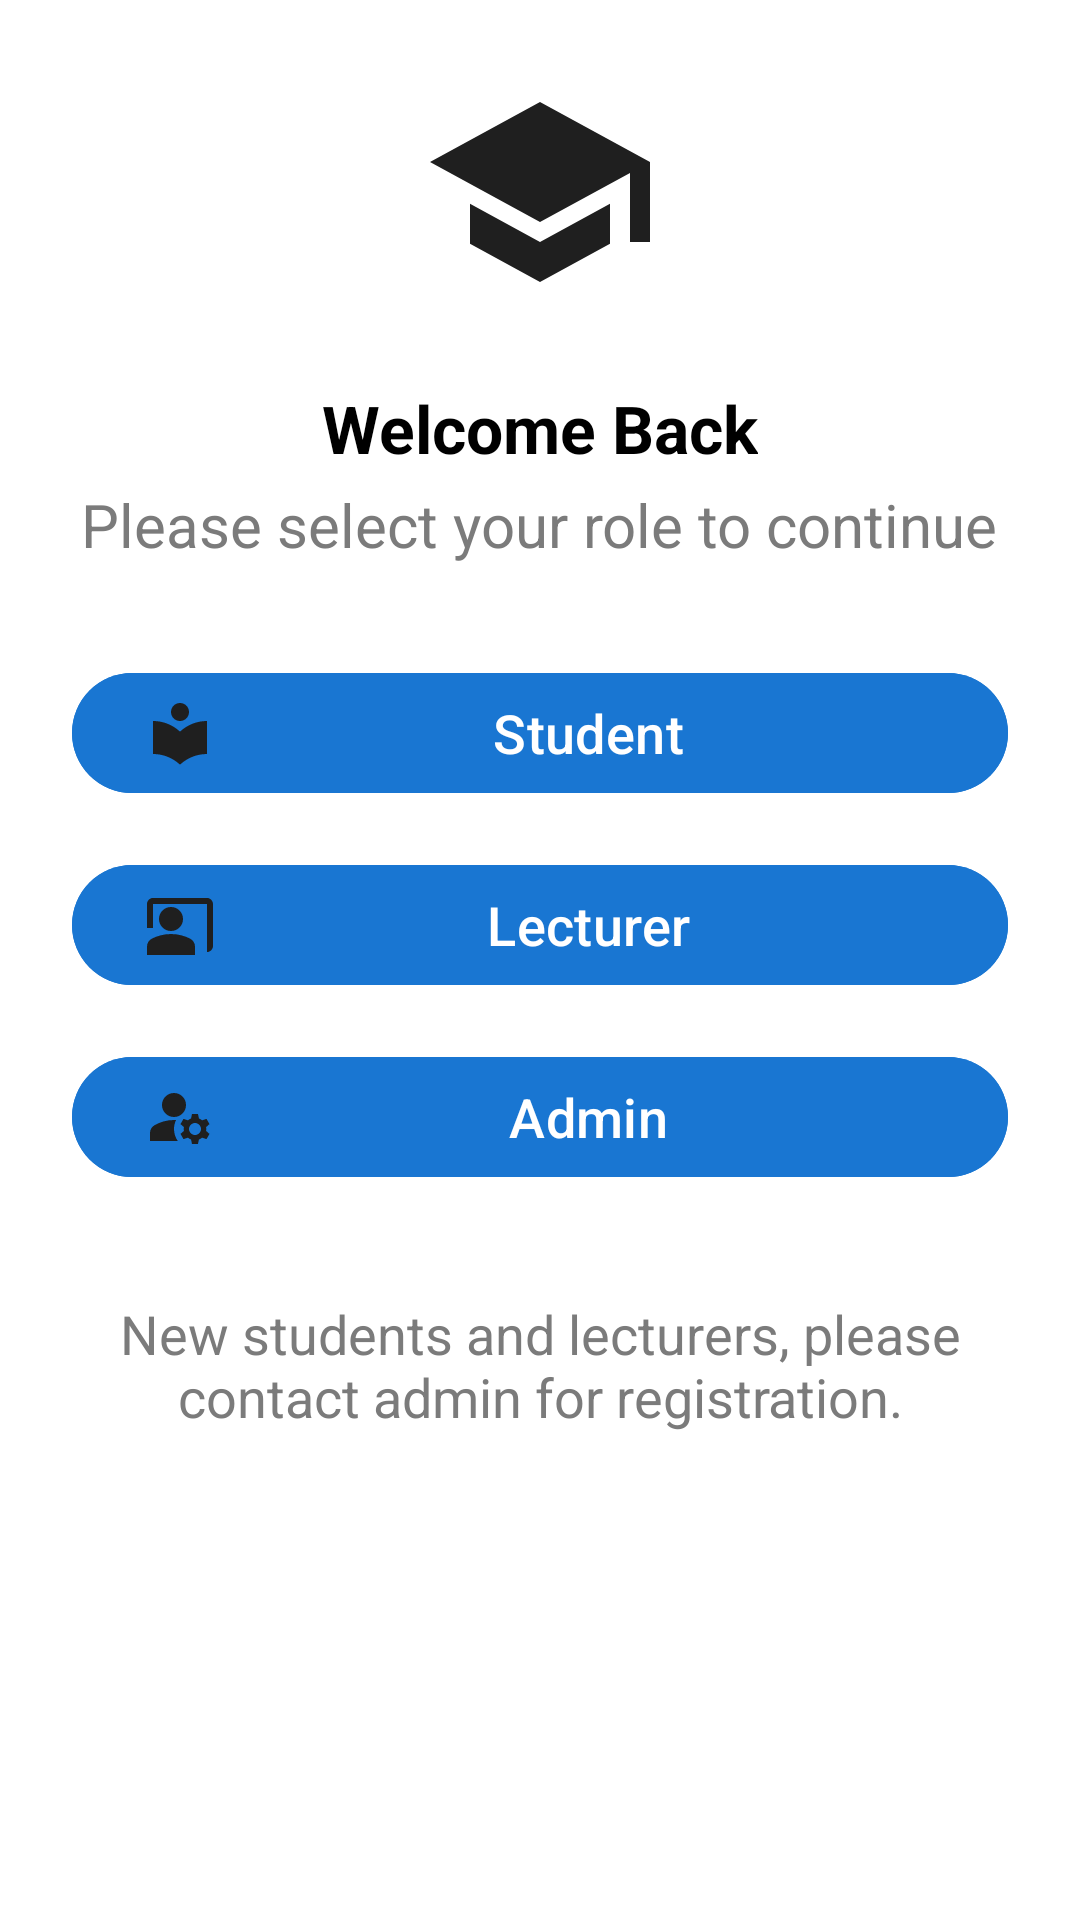

Write the Android layout XML for this screen, with the resource values it uses.
<!-- AndroidManifest.xml: application theme Theme.Material3.DayNight -->
<!-- res/layout/activity_main.xml -->
<?xml version="1.0" encoding="utf-8"?>
<LinearLayout xmlns:android="http://schemas.android.com/apk/res/android"
    android:layout_width="match_parent"
    android:layout_height="match_parent"
    android:background="#FFFFFF"
    android:gravity="center_horizontal"
    android:orientation="vertical"
    android:padding="24dp">

    
    <ImageView
        android:id="@+id/imgLogo"
        android:layout_width="80dp"
        android:layout_height="80dp"
        android:layout_marginBottom="24dp"
        android:src="@drawable/ic_graduation_cap" />

    
    <TextView
        android:id="@+id/tvWelcome"
        android:layout_width="wrap_content"
        android:layout_height="wrap_content"
        android:layout_marginBottom="4dp"
        android:text="Welcome Back"
        android:textColor="#000000"
        android:textSize="22sp"
        android:textStyle="bold" />

    
    <TextView
        android:id="@+id/tvSubtitle"
        android:layout_width="wrap_content"
        android:layout_height="wrap_content"
        android:layout_marginBottom="32dp"
        android:text="Please select your role to continue"
        android:textColor="#7B7B7B"
        android:textSize="20sp" />

    <Button
        android:id="@+id/btnStudent"
        android:layout_width="match_parent"
        android:layout_height="wrap_content"
        android:text="Student"
        android:textSize="18sp"
        android:backgroundTint="#1976D2"
        android:textColor="#FFFFFF"
        android:drawableLeft="@drawable/ic_students"
        android:drawablePadding="8dp"
        android:layout_marginBottom="16dp" />

    <Button
        android:id="@+id/btnLecturer"
        android:layout_width="match_parent"
        android:layout_height="wrap_content"
        android:text="Lecturer"
        android:textSize="18sp"
        android:backgroundTint="#1976D2"
        android:textColor="#FFFFFF"
        android:drawableLeft="@drawable/ic_lecturers"
        android:drawablePadding="8dp"
        android:layout_marginBottom="16dp" />

    <Button
        android:id="@+id/btnAdmin"
        android:layout_width="match_parent"
        android:layout_height="wrap_content"
        android:text="Admin"
        android:textSize="18sp"
        android:backgroundTint="#1976D2"
        android:textColor="#FFFFFF"
        android:drawableLeft="@drawable/ic_admin"
        android:drawablePadding="10dp" />


    
    <TextView
        android:id="@+id/tvFooter"
        android:layout_width="wrap_content"
        android:layout_height="wrap_content"
        android:layout_marginTop="36dp"
        android:gravity="center"
        android:text="New students and lecturers, please contact admin for registration."
        android:textColor="#7B7B7B"
        android:textSize="18sp" />

</LinearLayout>
<!-- resources referenced by this layout -->
<resources>
  <!-- drawable ic_admin (drawable) -->
  <vector xmlns:android="http://schemas.android.com/apk/res/android"
      android:width="24dp"
      android:height="24dp"
      android:viewportWidth="24"
      android:viewportHeight="24">
    <path
        android:pathData="M10,8m-4,0a4,4 0,1 1,8 0a4,4 0,1 1,-8 0"
        android:fillColor="#1f1f1f"/>
    <path
        android:pathData="M10.67,13.02C10.45,13.01 10.23,13 10,13c-2.42,0 -4.68,0.67 -6.61,1.82C2.51,15.34 2,16.32 2,17.35V20h9.26C10.47,18.87 10,17.49 10,16C10,14.93 10.25,13.93 10.67,13.02z"
        android:fillColor="#1f1f1f"/>
    <path
        android:pathData="M20.75,16c0,-0.22 -0.03,-0.42 -0.06,-0.63l1.14,-1.01l-1,-1.73l-1.45,0.49c-0.32,-0.27 -0.68,-0.48 -1.08,-0.63L18,11h-2l-0.3,1.49c-0.4,0.15 -0.76,0.36 -1.08,0.63l-1.45,-0.49l-1,1.73l1.14,1.01c-0.03,0.21 -0.06,0.41 -0.06,0.63s0.03,0.42 0.06,0.63l-1.14,1.01l1,1.73l1.45,-0.49c0.32,0.27 0.68,0.48 1.08,0.63L16,21h2l0.3,-1.49c0.4,-0.15 0.76,-0.36 1.08,-0.63l1.45,0.49l1,-1.73l-1.14,-1.01C20.72,16.42 20.75,16.22 20.75,16zM17,18c-1.1,0 -2,-0.9 -2,-2s0.9,-2 2,-2s2,0.9 2,2S18.1,18 17,18z"
        android:fillColor="#1f1f1f"/>
  </vector>
  <!-- drawable ic_graduation_cap (drawable) -->
  <vector xmlns:android="http://schemas.android.com/apk/res/android"
      android:width="24dp"
      android:height="24dp"
      android:viewportWidth="24"
      android:viewportHeight="24">
    <path
        android:pathData="M5,13.18v4L12,21l7,-3.82v-4L12,17l-7,-3.82zM12,3 L1,9l11,6 9,-4.91V17h2V9L12,3z"
        android:fillColor="#1f1f1f"/>
  </vector>
  <!-- drawable ic_lecturers (drawable) -->
  <vector xmlns:android="http://schemas.android.com/apk/res/android"
      android:width="24dp"
      android:height="24dp"
      android:viewportWidth="24"
      android:viewportHeight="24">
    <path
        android:pathData="M21,3H3C1.9,3 1,3.9 1,5v8h2V5h18v16c1.1,0 2,-0.9 2,-2V5C23,3.9 22.1,3 21,3z"
        android:fillColor="#1f1f1f"/>
    <path
        android:pathData="M9,10m-4,0a4,4 0,1 1,8 0a4,4 0,1 1,-8 0"
        android:fillColor="#1f1f1f"/>
    <path
        android:pathData="M15.39,16.56C13.71,15.7 11.53,15 9,15c-2.53,0 -4.71,0.7 -6.39,1.56C1.61,17.07 1,18.1 1,19.22V22h16v-2.78C17,18.1 16.39,17.07 15.39,16.56z"
        android:fillColor="#1f1f1f"/>
  </vector>
  <!-- drawable ic_students (drawable) -->
  <vector xmlns:android="http://schemas.android.com/apk/res/android"
      android:width="24dp"
      android:height="24dp"
      android:viewportWidth="24"
      android:viewportHeight="24">
    <path
        android:pathData="M12,11.55C9.64,9.35 6.48,8 3,8v11c3.48,0 6.64,1.35 9,3.55 2.36,-2.19 5.52,-3.55 9,-3.55V8c-3.48,0 -6.64,1.35 -9,3.55zM12,8c1.66,0 3,-1.34 3,-3s-1.34,-3 -3,-3 -3,1.34 -3,3 1.34,3 3,3z"
        android:fillColor="#1f1f1f"/>
  </vector>
</resources>
